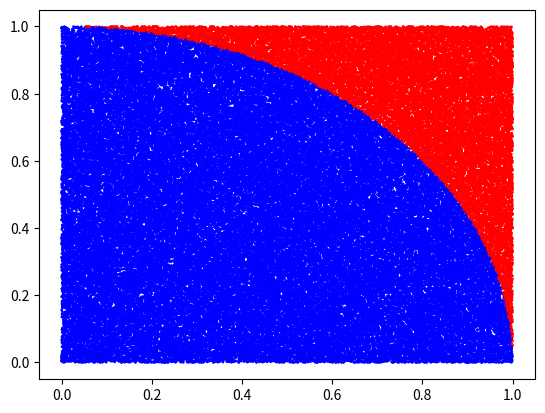

Generate this figure with matplotlib:
import random
import matplotlib.pyplot as plt

n = 100000
dentro = 0
x_vals = []
y_vals = []

for _ in range(n):
    x = random.random()
    y = random.random()
    x_vals.append(x)
    y_vals.append(y)
    if x**2 + y**2 <= 1: dentro += 1

pi_aprox = 4 * dentro / n
print("Estimación de π:", pi_aprox)
plt.scatter(x_vals, y_vals, c=['blue' if xi**2 + yi**2 <= 1 else 'red' for xi, yi in zip(x_vals, y_vals)], s=1)
plt.show()
